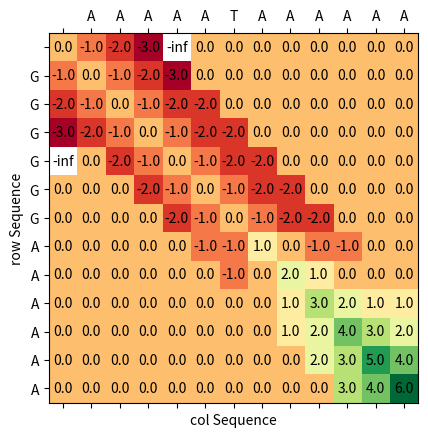

The matplotlib source for this figure:
import numpy as np
import matplotlib.pyplot as plt


# visualize the matrix using matplotlib
def viz(mat, rowSeq, colSeq):
    fig, ax = plt.subplots()
    ax.matshow(mat, cmap="RdYlGn")

    # Display the matrix values
    for i in range(mat.shape[0]):
        for j in range(mat.shape[1]):
            c = mat[i][j]
            ax.text(j, i, str(c), va="center", ha="center")

    # Set tick labels to start at index 1
    ax.set_xticks(range(len(colSeq) + 1))
    ax.set_yticks(range(len(rowSeq) + 1))

    ax.set_xticklabels([""] + list(colSeq), fontsize=10)
    ax.set_yticklabels([""] + list(rowSeq), fontsize=10)

    plt.xlabel("col Sequence")
    plt.ylabel("row Sequence")
    plt.show()


# print matrix function
def print_matrix(mat):
    for i in range(mat.shape[0]):
        for j in range(mat.shape[1]):
            print(mat[i][j], end=" ")
        print()


def score(mat, A, B, i, j, gap=1):
    if j == 0:
        return i * -gap
    elif i == 0:
        return j * -gap
    else:
        diag = mat[i - 1][j - 1] + int(A[i - 1] == B[j - 1])
        left = mat[i][j - 1] - 2
        up = mat[i - 1][j] - 2
        return max(diag, left, up)


def markX(mat, d, i_start, i_end, X_drop, max_score):
    # print("markX", d, i_start, i_end)
    for i in range(i_start, i_end):
        j = d - i
        s = mat[i][j]
        # explored[i][j] = 1
        if s < max_score - X_drop:
            mat[i][j] = float("-inf")  # we can just move this to the scoring loop below


def print_antidiagonal(matrix, ad):
    rows = len(matrix)
    cols = len(matrix[0])
    for i in range(rows):
        j = ad - i
        if 0 <= j < cols:
            print(matrix[i][j])


from math import inf


# NO BASE CASE INCLUDED
# m x n matrix, m is rows, n is cols
def nw4(rowSeq, colSeq, rows, cols, mat, x_thresh):
    rows = rows + 1  # 7 x 7, for len 6 str
    cols = cols + 1  # rows from 0...6 and cols from 0...6
    max_score = float("-inf")
    var_lo = -inf
    var_hi = inf
    # prune axis is different from the actual i & j coordinates!
    for ad in range(0, rows + cols + 1):  # there are rows + cols + 1 antidiagonals
        i_start = max(0, ad - cols + 1)  # activate after middle ad
        i_start = max(
            i_start, (ad - var_hi) // 2
        )  # lower is better prune but that means higher i
        i_end = min(rows - 1, ad)  # activate until middle ad, then do row -1
        i_end = min(
            i_end, (ad - var_lo) // 2
        )  # higher is better prune but that means lower i_end
        if i_start >= i_end + 1:
            return mat
        print(i_start, i_end)
        for i in range(i_start, i_end + 1):
            j = ad - i
            s = score(mat, rowSeq, colSeq, i, j)
            mat[i][j] = s
            max_score = max(mat[i][j], max_score)
        markX(
            mat, ad, i_start, i_end + 1, x_thresh, max_score
        )  # marks -inf along the antidiagonal based on the x-drop threshold
        next_i = 0
        for i in range(i_end, i_start - 1, -1):
            j = ad - i
            if mat[i][j] != -inf:
                next_i = i
                break
        if next_i != i_end:
            j = ad - next_i
            var_lo = max(j - next_i, var_lo)  # prune axis, higher is better prune
            print("prune lo at", var_lo)

        next_i = 0
        for i in range(i_start, i_end + 1):
            j = ad - i
            if mat[i][j] != -inf:
                next_i = i
                break
        if next_i != i_start:
            j = ad - next_i
            var_hi = min(j - next_i, var_hi)  # prune axis, lower is better prune
            print("prune hi at", var_hi)
    return mat


rowSeq = "GGGGGGAAAAAA"
colSeq = "AAAAATAAAAAA"
rows = len(rowSeq)
cols = len(colSeq)
mat = np.zeros((rows + 1, cols + 1))
matp = mat[1:, 1:]
matp.fill(0.0)
# base case
# for i in range(1, rows + 1):
#     mat[i][0] = -i
# for j in range(1, cols + 1):
#     mat[0][j] = -j


mat = nw4(rowSeq, colSeq, rows, cols, mat, 3)
viz(mat, rowSeq, colSeq)

# print_matrix(mat)
